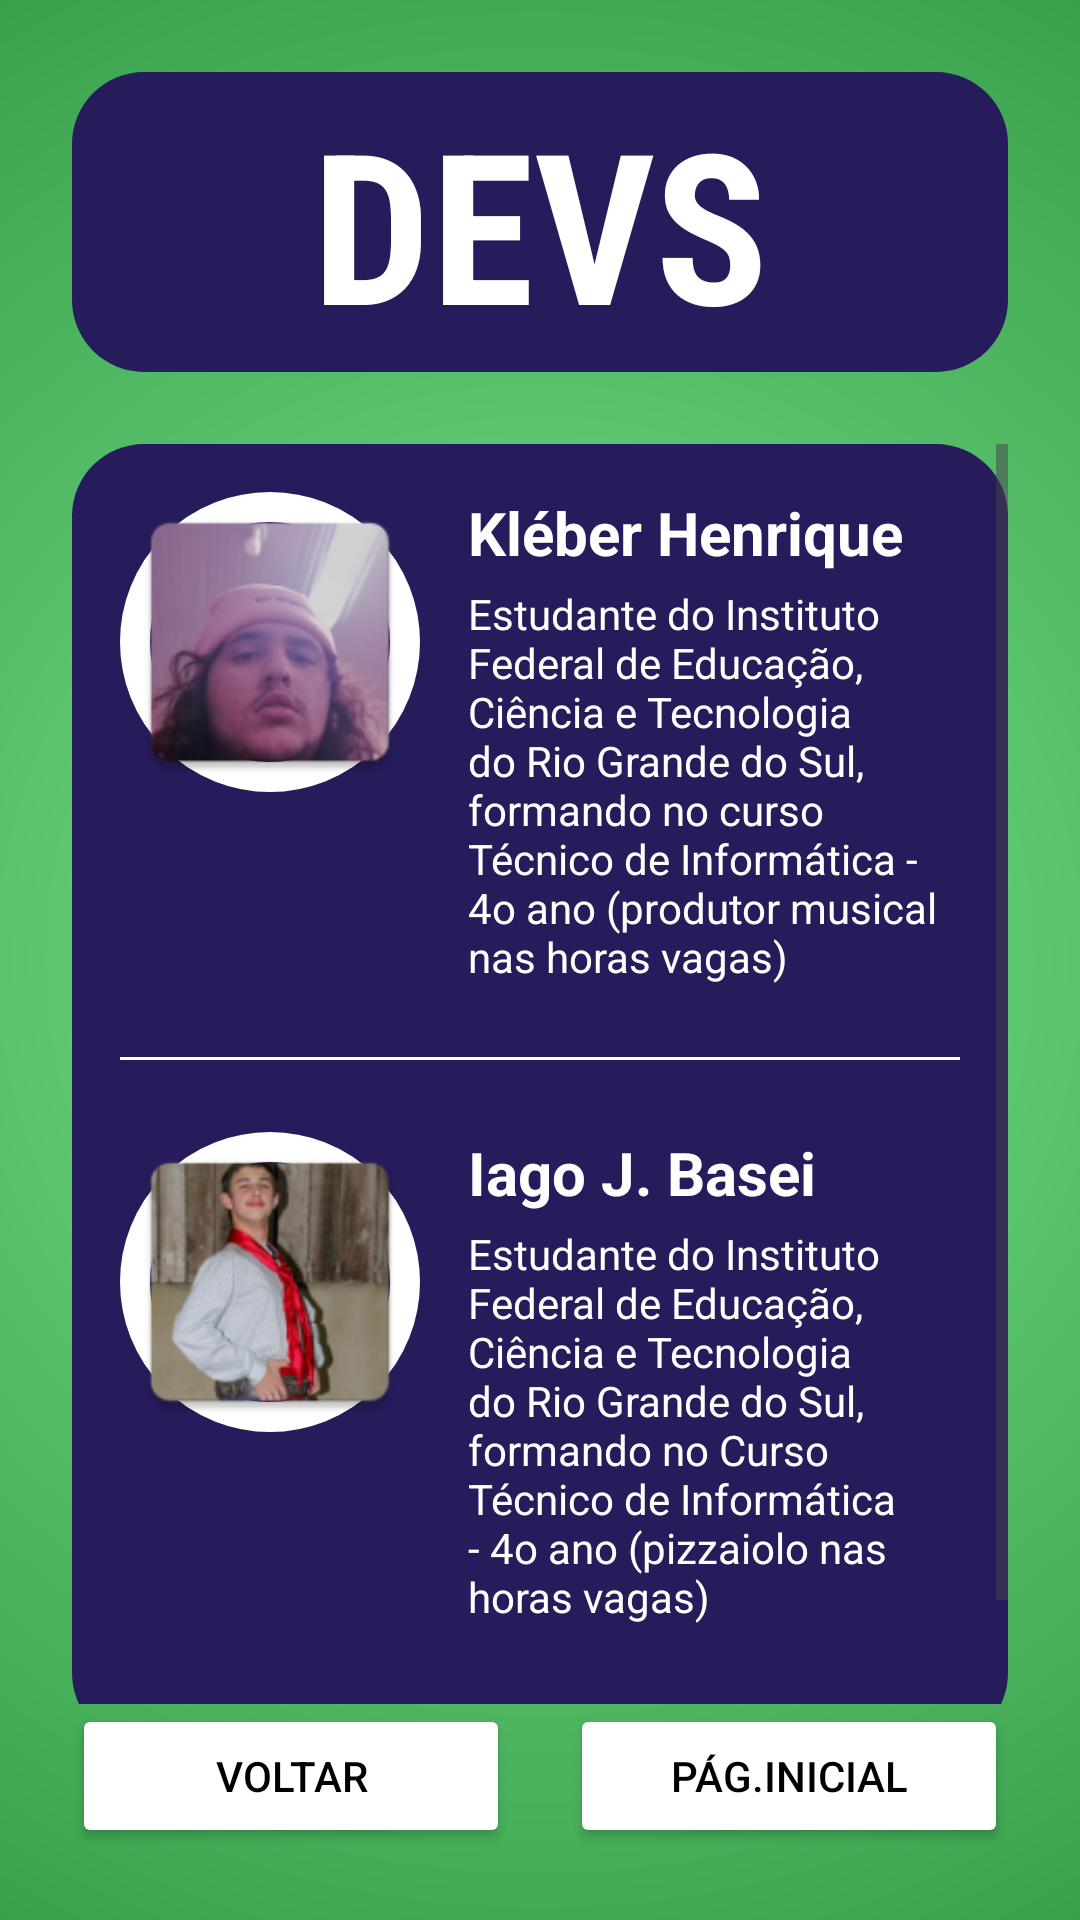

Produce the Android XML layout that renders to this screen, including the resource entries it uses.
<!-- AndroidManifest.xml: application theme Theme.InteresseIFRS -->
<!-- res/layout/activity_sobre_devs.xml -->
<?xml version="1.0" encoding="utf-8"?>
<androidx.constraintlayout.widget.ConstraintLayout xmlns:android="http://schemas.android.com/apk/res/android"
    xmlns:app="http://schemas.android.com/apk/res-auto"
    xmlns:tools="http://schemas.android.com/tools"
    android:id="@+id/main"
    android:layout_width="match_parent"
    android:layout_height="match_parent"
    android:background="@drawable/background"
    tools:context=".Sobre_devs">

    
    <View
        android:id="@+id/header_view"
        android:layout_width="0dp"
        android:layout_height="100dp"
        android:layout_marginStart="24dp"
        android:layout_marginTop="24dp"
        android:layout_marginEnd="24dp"
        android:background="@drawable/shape_layout"
        app:layout_constraintEnd_toEndOf="parent"
        app:layout_constraintStart_toStartOf="parent"
        app:layout_constraintTop_toTopOf="parent" />

    <TextView
        android:id="@+id/custom_text"
        android:layout_width="0dp"
        android:layout_height="wrap_content"
        android:ellipsize="end"
        android:fontFamily="sans-serif-condensed"
        android:gravity="center"
        android:maxLines="1"
        android:text="DEVS"
        android:textColor="#FFFFFF"
        android:textSize="70sp"
        android:textStyle="bold"
        app:layout_constraintBottom_toBottomOf="@id/header_view"
        app:layout_constraintEnd_toEndOf="@id/header_view"
        app:layout_constraintStart_toStartOf="@id/header_view"
        app:layout_constraintTop_toTopOf="@id/header_view" />

    
    <ScrollView
        android:id="@+id/scroll"
        android:layout_width="0dp"
        android:layout_height="0dp"
        android:layout_marginStart="24dp"
        android:layout_marginTop="24dp"
        android:layout_marginEnd="24dp"
        android:fillViewport="true"
        app:layout_constraintBottom_toTopOf="@+id/action_buttons"
        app:layout_constraintEnd_toEndOf="parent"
        app:layout_constraintStart_toStartOf="parent"
        app:layout_constraintTop_toBottomOf="@id/header_view">

        <LinearLayout
            android:layout_width="match_parent"
            android:layout_height="wrap_content"
            android:orientation="vertical">

            <LinearLayout
                android:id="@+id/description_view"
                android:layout_width="match_parent"
                android:layout_height="wrap_content"
                android:background="@drawable/shape_layout"
                android:orientation="vertical"
                android:padding="16dp">

                
                <LinearLayout
                    android:layout_width="match_parent"
                    android:layout_height="wrap_content"
                    android:layout_marginBottom="24dp"
                    android:orientation="horizontal">

                    <ImageView
                        android:id="@+id/person1_image"
                        android:layout_width="100dp"
                        android:layout_height="100dp"
                        android:layout_marginEnd="16dp"
                        android:background="@drawable/circle_shape"
                        android:contentDescription="Foto Kléber"
                        android:scaleType="centerCrop"
                        android:src="@mipmap/kleber_foto" />

                    <LinearLayout
                        android:layout_width="0dp"
                        android:layout_height="wrap_content"
                        android:layout_weight="1"
                        android:orientation="vertical">

                        <TextView
                            android:layout_width="match_parent"
                            android:layout_height="wrap_content"
                            android:layout_marginBottom="4dp"
                            android:text="Kléber Henrique"
                            android:textColor="#FFFFFF"
                            android:textSize="20sp"
                            android:textStyle="bold" />

                        <TextView
                            android:layout_width="match_parent"
                            android:layout_height="wrap_content"
                            android:text="Estudante do Instituto Federal de Educação, Ciência e Tecnologia do Rio Grande do Sul, formando no curso Técnico de Informática - 4o ano (produtor musical nas horas vagas)"
                            android:textColor="#FFFFFF"
                            android:textSize="14sp" />
                    </LinearLayout>
                </LinearLayout>

                
                <View
                    android:layout_width="match_parent"
                    android:layout_height="1dp"
                    android:layout_marginBottom="24dp"
                    android:background="#FFFFFF" />

                
                <LinearLayout
                    android:id="@+id/view_imp"
                    android:layout_width="match_parent"
                    android:layout_height="wrap_content"
                    android:layout_marginBottom="24dp"
                    android:orientation="horizontal">

                    <ImageView
                        android:id="@+id/person2_image"
                        android:layout_width="100dp"
                        android:layout_height="100dp"
                        android:layout_marginEnd="16dp"
                        android:background="@drawable/circle_shape"
                        android:contentDescription="Foto do Iago"
                        android:scaleType="centerCrop"
                        android:src="@mipmap/iago_foto" />

                    <LinearLayout
                        android:layout_width="0dp"
                        android:layout_height="wrap_content"
                        android:layout_weight="1"
                        android:orientation="vertical">

                        <TextView
                            android:layout_width="match_parent"
                            android:layout_height="wrap_content"
                            android:layout_marginBottom="4dp"
                            android:text="Iago J. Basei"
                            android:textColor="#FFFFFF"
                            android:textSize="20sp"
                            android:textStyle="bold" />

                        <TextView
                            android:layout_width="match_parent"
                            android:layout_height="wrap_content"
                            android:text="Estudante do Instituto Federal de Educação, Ciência e Tecnologia do Rio Grande do Sul, formando no Curso Técnico de Informática - 4o ano (pizzaiolo nas horas vagas)"
                            android:textColor="#FFFFFF"
                            android:textSize="14sp" />
                    </LinearLayout>
                </LinearLayout>
            </LinearLayout>

            
            <View
                android:layout_width="match_parent"
                android:layout_height="24dp" />
        </LinearLayout>
    </ScrollView>

    
    <LinearLayout
        android:id="@+id/action_buttons"
        android:layout_width="0dp"
        android:layout_height="wrap_content"
        android:layout_margin="24dp"
        android:orientation="horizontal"
        app:layout_constraintBottom_toBottomOf="parent"
        app:layout_constraintEnd_toEndOf="parent"
        app:layout_constraintStart_toStartOf="parent">

        <Button
            android:id="@+id/voltar"
            android:layout_width="0dp"
            android:layout_height="wrap_content"
            android:layout_weight="1"
            android:layout_marginEnd="10dp"
            android:backgroundTint="@color/white"
            android:onClick="voltar"
            android:text="Voltar"
            android:textColor="@color/black" />

        <Button
            android:id="@+id/home"
            android:layout_width="0dp"
            android:layout_height="wrap_content"
            android:layout_weight="1"
            android:layout_marginStart="10dp"
            android:backgroundTint="@color/white"
            android:onClick="home"
            android:text="Pág.Inicial"
            android:textColor="@color/black" />
    </LinearLayout>

</androidx.constraintlayout.widget.ConstraintLayout>
<!-- resources referenced by this layout -->
<resources>
  <color name="black">#000000</color>
  <color name="white">#ffffff</color>
  <!-- drawable background (drawable) -->
  <?xml version="1.0" encoding="utf-8"?>
  <shape xmlns:android="http://schemas.android.com/apk/res/android">
      <gradient
          android:type="radial"
          android:gradientRadius="400dp"
          android:centerX="0.5"
          android:centerY="0.5"
          android:startColor="#79E48D"
          android:endColor="#349a46"/>
  </shape>
  <!-- drawable circle_shape (drawable) -->
  <?xml version="1.0" encoding="utf-8"?>
  <shape xmlns:android="http://schemas.android.com/apk/res/android"
      android:shape="oval">
  
      
      <solid android:color="@android:color/transparent"/>
  
      
      <stroke
          android:width="10dp"
          android:color="#FFFFFF"/>
  
      
      <size
          android:width="100dp"
          android:height="100dp"/>
  </shape>
  <!-- drawable shape_layout (drawable) -->
  <?xml version="1.0" encoding="utf-8"?>
  <layer-list xmlns:android="http://schemas.android.com/apk/res/android">
      <item>
          <shape android:shape="rectangle">
              <solid android:color="#261B5B"/>
              <corners android:radius="24dp"/>
          </shape>
      </item>
  </layer-list>
  <!-- mipmap iago_foto: webp bitmap (mipmap-hdpi, 5960 bytes) -->
  <!-- mipmap kleber_foto: webp bitmap (mipmap-hdpi, 4680 bytes) -->
  <style name="Theme.InteresseIFRS" parent="Base.Theme.InteresseIFRS" />
  <style name="Base.Theme.InteresseIFRS" parent="Theme.Material3.DayNight.NoActionBar">
          
          
      </style>
</resources>
